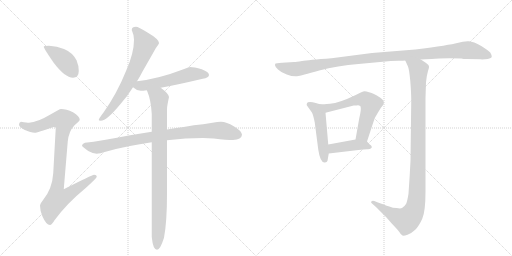
t = 0.00 s
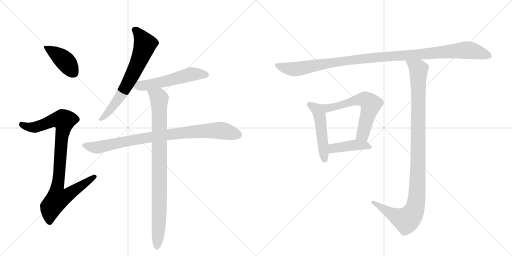
t = 1.87 s
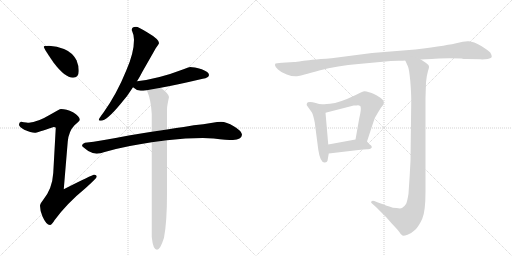
t = 3.74 s
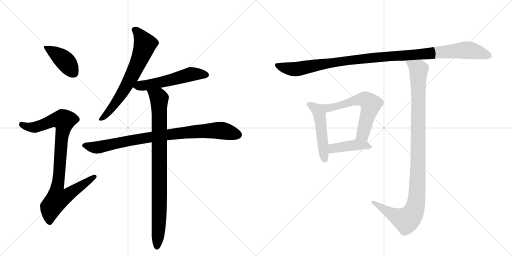
t = 5.61 s
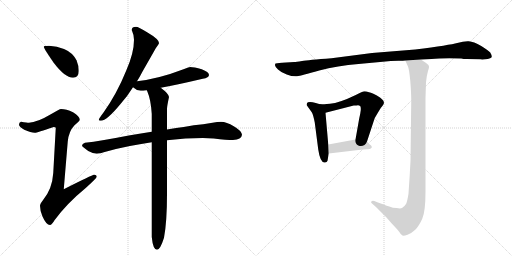
t = 7.48 s
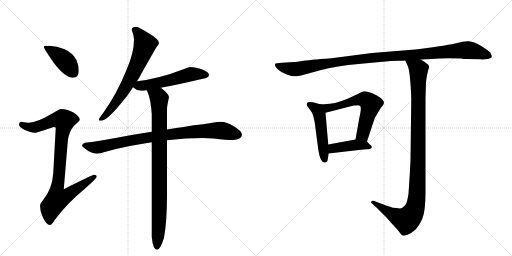
t = 9.36 s

The animated SVG that drew these frames (rendered in a browser with its animation timeline set to each time). Animation: 11 CSS @keyframes rules; one cycle of 9.36 s.

<svg version="1.1" viewBox="0 0 2048 1024" xmlns="http://www.w3.org/2000/svg">
  <g stroke="lightgray" stroke-dasharray="1,1" stroke-width="1" transform="scale(4, 4)">
    <line x1="0" y1="0" x2="256" y2="256"></line>
    <line x1="256" y1="0" x2="0" y2="256"></line>
    <line x1="128" y1="0" x2="128" y2="256"></line>
    <line x1="0" y1="128" x2="256" y2="128"></line>
    <line x1="256" y1="0" x2="512" y2="256"></line>
    <line x1="512" y1="0" x2="256" y2="256"></line>
    <line x1="384" y1="0" x2="384" y2="256"></line>
    <line x1="256" y1="128" x2="512" y2="128"></line>
  </g>
<g transform="scale(1, -1) translate(0, -850)">
   <style type="text/css">
    @keyframes keyframes0 {
      from {
       stroke: black;
       stroke-dashoffset: 412;
       stroke-width: 128;
       }
       57% {
       animation-timing-function: step-end;
       stroke: black;
       stroke-dashoffset: 0;
       stroke-width: 128;
       }
       to {
       stroke: black;
       stroke-width: 1024;
       }
       }
       #make-me-a-hanzi-animation-0 {
         animation: keyframes0 0.585286s both;
         animation-delay: 0.000000s;
         animation-timing-function: linear;
       }
    @keyframes keyframes1 {
      from {
       stroke: black;
       stroke-dashoffset: 923;
       stroke-width: 128;
       }
       75% {
       animation-timing-function: step-end;
       stroke: black;
       stroke-dashoffset: 0;
       stroke-width: 128;
       }
       to {
       stroke: black;
       stroke-width: 1024;
       }
       }
       #make-me-a-hanzi-animation-1 {
         animation: keyframes1 1.001139s both;
         animation-delay: 0.585286s;
         animation-timing-function: linear;
       }
    @keyframes keyframes2 {
      from {
       stroke: black;
       stroke-dashoffset: 681;
       stroke-width: 128;
       }
       69% {
       animation-timing-function: step-end;
       stroke: black;
       stroke-dashoffset: 0;
       stroke-width: 128;
       }
       to {
       stroke: black;
       stroke-width: 1024;
       }
       }
       #make-me-a-hanzi-animation-2 {
         animation: keyframes2 0.804199s both;
         animation-delay: 1.586426s;
         animation-timing-function: linear;
       }
    @keyframes keyframes3 {
      from {
       stroke: black;
       stroke-dashoffset: 546;
       stroke-width: 128;
       }
       64% {
       animation-timing-function: step-end;
       stroke: black;
       stroke-dashoffset: 0;
       stroke-width: 128;
       }
       to {
       stroke: black;
       stroke-width: 1024;
       }
       }
       #make-me-a-hanzi-animation-3 {
         animation: keyframes3 0.694336s both;
         animation-delay: 2.390625s;
         animation-timing-function: linear;
       }
    @keyframes keyframes4 {
      from {
       stroke: black;
       stroke-dashoffset: 883;
       stroke-width: 128;
       }
       74% {
       animation-timing-function: step-end;
       stroke: black;
       stroke-dashoffset: 0;
       stroke-width: 128;
       }
       to {
       stroke: black;
       stroke-width: 1024;
       }
       }
       #make-me-a-hanzi-animation-4 {
         animation: keyframes4 0.968587s both;
         animation-delay: 3.084961s;
         animation-timing-function: linear;
       }
    @keyframes keyframes5 {
      from {
       stroke: black;
       stroke-dashoffset: 907;
       stroke-width: 128;
       }
       75% {
       animation-timing-function: step-end;
       stroke: black;
       stroke-dashoffset: 0;
       stroke-width: 128;
       }
       to {
       stroke: black;
       stroke-width: 1024;
       }
       }
       #make-me-a-hanzi-animation-5 {
         animation: keyframes5 0.988118s both;
         animation-delay: 4.053548s;
         animation-timing-function: linear;
       }
    @keyframes keyframes6 {
      from {
       stroke: black;
       stroke-dashoffset: 1119;
       stroke-width: 128;
       }
       78% {
       animation-timing-function: step-end;
       stroke: black;
       stroke-dashoffset: 0;
       stroke-width: 128;
       }
       to {
       stroke: black;
       stroke-width: 1024;
       }
       }
       #make-me-a-hanzi-animation-6 {
         animation: keyframes6 1.160645s both;
         animation-delay: 5.041667s;
         animation-timing-function: linear;
       }
    @keyframes keyframes7 {
      from {
       stroke: black;
       stroke-dashoffset: 495;
       stroke-width: 128;
       }
       62% {
       animation-timing-function: step-end;
       stroke: black;
       stroke-dashoffset: 0;
       stroke-width: 128;
       }
       to {
       stroke: black;
       stroke-width: 1024;
       }
       }
       #make-me-a-hanzi-animation-7 {
         animation: keyframes7 0.652832s both;
         animation-delay: 6.202311s;
         animation-timing-function: linear;
       }
    @keyframes keyframes8 {
      from {
       stroke: black;
       stroke-dashoffset: 610;
       stroke-width: 128;
       }
       67% {
       animation-timing-function: step-end;
       stroke: black;
       stroke-dashoffset: 0;
       stroke-width: 128;
       }
       to {
       stroke: black;
       stroke-width: 1024;
       }
       }
       #make-me-a-hanzi-animation-8 {
         animation: keyframes8 0.746419s both;
         animation-delay: 6.855143s;
         animation-timing-function: linear;
       }
    @keyframes keyframes9 {
      from {
       stroke: black;
       stroke-dashoffset: 421;
       stroke-width: 128;
       }
       58% {
       animation-timing-function: step-end;
       stroke: black;
       stroke-dashoffset: 0;
       stroke-width: 128;
       }
       to {
       stroke: black;
       stroke-width: 1024;
       }
       }
       #make-me-a-hanzi-animation-9 {
         animation: keyframes9 0.592611s both;
         animation-delay: 7.601562s;
         animation-timing-function: linear;
       }
    @keyframes keyframes10 {
      from {
       stroke: black;
       stroke-dashoffset: 1079;
       stroke-width: 128;
       }
       78% {
       animation-timing-function: step-end;
       stroke: black;
       stroke-dashoffset: 0;
       stroke-width: 128;
       }
       to {
       stroke: black;
       stroke-width: 1024;
       }
       }
       #make-me-a-hanzi-animation-10 {
         animation: keyframes10 1.128092s both;
         animation-delay: 8.194173s;
         animation-timing-function: linear;
       }
</style>
<path d="M 196 667 Q 175 667 175 663 Q 175 657 214 600 Q 260 539 292 539 Q 315 539 315 567 Q 315 588 306 609 Q 290 640 256 654 Q 228 665 196 667 Z" fill="lightgray"></path> 
<path d="M 244 414 Q 238 414 207 395 Q 148 360 116 359 Q 109 359 84 363 Q 76 362 76 351 Q 76 344 97 331 Q 124 319 139 319 Q 148 319 215 342 Q 223 342 223 338 L 213 158 Q 209 95 173 51 Q 160 35 160 27 Q 160 7 170 -16 Q 185 -50 200 -50 Q 207 -50 218 -31 Q 268 37 344 99 Q 387 138 387 143 Q 387 151 376 151 Q 369 151 255 93 L 271 284 Q 275 325 298 349 Q 319 367 319 370 Q 319 385 292 401 Q 265 414 244 414 Z" fill="lightgray"></path> 
<path d="M 544 743 Q 527 743 527 730 Q 536 710 536 691 Q 536 638 505 568 Q 467 474 414 400 Q 395 375 395 370 Q 395 367 403 367 Q 427 367 482 434 Q 509 464 532 501 L 548 525 Q 559 542 569 562 Q 609 632 623 657 Q 636 674 636 678 Q 636 693 590 720 Q 553 743 544 743 Z" fill="lightgray"></path> 
<path d="M 532 501 Q 547 487 563 487 Q 571 487 587 489 L 643 499 Q 705 510 811 535 Q 836 539 836 550 Q 836 562 807 573 Q 776 582 760 582 Q 758 582 734 573 Q 635 535 548 525 C 518 521 509 520 532 501 Z" fill="lightgray"></path> 
<path d="M 607 323 Q 566 316 515 308 Q 403 286 340 279 Q 328 275 328 267 Q 329 263 353 246 Q 373 235 387 235 Q 397 235 430 245 Q 509 267 607 281 L 668 289 Q 744 298 811 298 L 855 296 Q 908 290 932 290 Q 966 291 968 311 Q 965 328 935 345 Q 906 363 884 363 Q 870 363 850 359 Q 813 353 775 349 Q 748 344 668 332 L 607 323 Z" fill="lightgray"></path> 
<path d="M 587 489 L 589 485 Q 604 450 607 394 L 607 323 L 607 281 L 607 -98 Q 612 -149 628 -149 Q 641 -149 656 -101 Q 668 -39 668 75 L 668 289 L 668 332 L 668 414 Q 668 425 676 462 Q 676 474 643 499 C 620 518 576 517 587 489 Z" fill="lightgray"></path> 
<path d="M 1867 614 L 1924 613 L 1928 612 L 1951 614 Q 1966 617 1967 623 Q 1968 628 1961 640 Q 1955 647 1925 666 Q 1894 684 1875 685 Q 1856 686 1829 678 Q 1801 670 1661 652 L 1488 638 L 1326 617 Q 1232 610 1208 606 Q 1184 602 1177 602 L 1128 599 Q 1104 597 1102 596 Q 1100 594 1100 589 Q 1100 583 1112 572 Q 1123 561 1147 552 Q 1171 543 1188 545 Q 1204 547 1277 568 Q 1350 588 1434 594 L 1563 606 L 1593 607 Q 1615 607 1621 608 L 1683 612 L 1726 614 Q 1766 618 1845 616 Q 1853 614 1867 614 Z" fill="lightgray"></path> 
<path d="M 1280 433 L 1263 438 Q 1250 442 1240 442 Q 1229 442 1228 437 Q 1226 431 1227 429 L 1247 401 Q 1253 391 1259 360 L 1273 252 Q 1281 197 1300 200 Q 1308 201 1310 207 L 1315 236 L 1313 272 L 1302 399 C 1300 427 1300 427 1280 433 Z" fill="lightgray"></path> 
<path d="M 1468 284 L 1493 360 Q 1498 380 1512 400 L 1523 418 Q 1532 428 1534 433 Q 1541 445 1520 460 Q 1489 480 1476 481 Q 1461 486 1453 484 Q 1444 481 1423 470 Q 1357 438 1320 435 Q 1283 432 1280 433 C 1250 433 1273 392 1302 399 L 1415 428 Q 1427 428 1432 429 Q 1437 429 1440 426 Q 1444 425 1443 409 Q 1441 392 1437 377 L 1422 292 C 1417 262 1459 256 1468 284 Z" fill="lightgray"></path> 
<path d="M 1479 272 L 1468 284 C 1455 298 1452 297 1422 292 L 1313 272 C 1283 267 1285 232 1315 236 L 1434 250 Q 1456 253 1468 253 Q 1479 252 1483 256 Q 1488 258 1487 263 Q 1486 268 1479 272 Z" fill="lightgray"></path> 
<path d="M 1621 608 L 1631 586 Q 1636 578 1641 528 Q 1645 477 1645 450 L 1642 207 Q 1639 145 1634 75 Q 1629 43 1624 34 Q 1618 24 1608 18 Q 1602 15 1586 18 Q 1569 19 1563 22 Q 1556 24 1512 40 L 1497 46 Q 1490 49 1486 45 Q 1482 40 1487 37 L 1506 20 L 1541 -15 Q 1543 -16 1567 -44 Q 1591 -69 1598 -79 Q 1604 -90 1610 -92 Q 1615 -94 1630 -89 Q 1645 -84 1661 -69 Q 1676 -54 1689 -25 Q 1702 3 1702 84 L 1702 458 L 1704 521 Q 1707 550 1712 566 Q 1717 582 1716 584 Q 1716 590 1703 599 L 1683 612 C 1658 628 1609 635 1621 608 Z" fill="lightgray"></path> 
      <clipPath id="make-me-a-hanzi-clip-0">
      <path d="M 196 667 Q 175 667 175 663 Q 175 657 214 600 Q 260 539 292 539 Q 315 539 315 567 Q 315 588 306 609 Q 290 640 256 654 Q 228 665 196 667 Z" fill="lightgray"></path>
      </clipPath>
      <path clip-path="url(#make-me-a-hanzi-clip-0)" d="M 179 662 L 259 607 L 294 559 " fill="none" id="make-me-a-hanzi-animation-0" stroke-dasharray="284 568" stroke-linecap="round"></path>

      <clipPath id="make-me-a-hanzi-clip-1">
      <path d="M 244 414 Q 238 414 207 395 Q 148 360 116 359 Q 109 359 84 363 Q 76 362 76 351 Q 76 344 97 331 Q 124 319 139 319 Q 148 319 215 342 Q 223 342 223 338 L 213 158 Q 209 95 173 51 Q 160 35 160 27 Q 160 7 170 -16 Q 185 -50 200 -50 Q 207 -50 218 -31 Q 268 37 344 99 Q 387 138 387 143 Q 387 151 376 151 Q 369 151 255 93 L 271 284 Q 275 325 298 349 Q 319 367 319 370 Q 319 385 292 401 Q 265 414 244 414 Z" fill="lightgray"></path>
      </clipPath>
      <path clip-path="url(#make-me-a-hanzi-clip-1)" d="M 87 352 L 112 342 L 139 341 L 211 369 L 256 368 L 226 81 L 230 55 L 258 62 L 380 144 " fill="none" id="make-me-a-hanzi-animation-1" stroke-dasharray="795 1590" stroke-linecap="round"></path>

      <clipPath id="make-me-a-hanzi-clip-2">
      <path d="M 544 743 Q 527 743 527 730 Q 536 710 536 691 Q 536 638 505 568 Q 467 474 414 400 Q 395 375 395 370 Q 395 367 403 367 Q 427 367 482 434 Q 509 464 532 501 L 548 525 Q 559 542 569 562 Q 609 632 623 657 Q 636 674 636 678 Q 636 693 590 720 Q 553 743 544 743 Z" fill="lightgray"></path>
      </clipPath>
      <path clip-path="url(#make-me-a-hanzi-clip-2)" d="M 541 730 L 580 673 L 569 639 L 500 496 L 449 419 L 400 371 " fill="none" id="make-me-a-hanzi-animation-2" stroke-dasharray="553 1106" stroke-linecap="round"></path>

      <clipPath id="make-me-a-hanzi-clip-3">
      <path d="M 532 501 Q 547 487 563 487 Q 571 487 587 489 L 643 499 Q 705 510 811 535 Q 836 539 836 550 Q 836 562 807 573 Q 776 582 760 582 Q 758 582 734 573 Q 635 535 548 525 C 518 521 509 520 532 501 Z" fill="lightgray"></path>
      </clipPath>
      <path clip-path="url(#make-me-a-hanzi-clip-3)" d="M 542 503 L 657 524 L 764 553 L 826 550 " fill="none" id="make-me-a-hanzi-animation-3" stroke-dasharray="418 836" stroke-linecap="round"></path>

      <clipPath id="make-me-a-hanzi-clip-4">
      <path d="M 607 323 Q 566 316 515 308 Q 403 286 340 279 Q 328 275 328 267 Q 329 263 353 246 Q 373 235 387 235 Q 397 235 430 245 Q 509 267 607 281 L 668 289 Q 744 298 811 298 L 855 296 Q 908 290 932 290 Q 966 291 968 311 Q 965 328 935 345 Q 906 363 884 363 Q 870 363 850 359 Q 813 353 775 349 Q 748 344 668 332 L 607 323 Z" fill="lightgray"></path>
      </clipPath>
      <path clip-path="url(#make-me-a-hanzi-clip-4)" d="M 334 269 L 385 260 L 526 290 L 785 324 L 886 328 L 953 311 " fill="none" id="make-me-a-hanzi-animation-4" stroke-dasharray="755 1510" stroke-linecap="round"></path>

      <clipPath id="make-me-a-hanzi-clip-5">
      <path d="M 587 489 L 589 485 Q 604 450 607 394 L 607 323 L 607 281 L 607 -98 Q 612 -149 628 -149 Q 641 -149 656 -101 Q 668 -39 668 75 L 668 289 L 668 332 L 668 414 Q 668 425 676 462 Q 676 474 643 499 C 620 518 576 517 587 489 Z" fill="lightgray"></path>
      </clipPath>
      <path clip-path="url(#make-me-a-hanzi-clip-5)" d="M 594 490 L 637 456 L 638 14 L 628 -140 " fill="none" id="make-me-a-hanzi-animation-5" stroke-dasharray="779 1558" stroke-linecap="round"></path>

      <clipPath id="make-me-a-hanzi-clip-6">
      <path d="M 1867 614 L 1924 613 L 1928 612 L 1951 614 Q 1966 617 1967 623 Q 1968 628 1961 640 Q 1955 647 1925 666 Q 1894 684 1875 685 Q 1856 686 1829 678 Q 1801 670 1661 652 L 1488 638 L 1326 617 Q 1232 610 1208 606 Q 1184 602 1177 602 L 1128 599 Q 1104 597 1102 596 Q 1100 594 1100 589 Q 1100 583 1112 572 Q 1123 561 1147 552 Q 1171 543 1188 545 Q 1204 547 1277 568 Q 1350 588 1434 594 L 1563 606 L 1593 607 Q 1615 607 1621 608 L 1683 612 L 1726 614 Q 1766 618 1845 616 Q 1853 614 1867 614 Z" fill="lightgray"></path>
      </clipPath>
      <path clip-path="url(#make-me-a-hanzi-clip-6)" d="M 1107 591 L 1127 581 L 1182 573 L 1380 607 L 1869 650 L 1959 625 " fill="none" id="make-me-a-hanzi-animation-6" stroke-dasharray="991 1982" stroke-linecap="round"></path>

      <clipPath id="make-me-a-hanzi-clip-7">
      <path d="M 1280 433 L 1263 438 Q 1250 442 1240 442 Q 1229 442 1228 437 Q 1226 431 1227 429 L 1247 401 Q 1253 391 1259 360 L 1273 252 Q 1281 197 1300 200 Q 1308 201 1310 207 L 1315 236 L 1313 272 L 1302 399 C 1300 427 1300 427 1280 433 Z" fill="lightgray"></path>
      </clipPath>
      <path clip-path="url(#make-me-a-hanzi-clip-7)" d="M 1237 432 L 1266 413 L 1278 389 L 1298 213 " fill="none" id="make-me-a-hanzi-animation-7" stroke-dasharray="367 734" stroke-linecap="round"></path>

      <clipPath id="make-me-a-hanzi-clip-8">
      <path d="M 1468 284 L 1493 360 Q 1498 380 1512 400 L 1523 418 Q 1532 428 1534 433 Q 1541 445 1520 460 Q 1489 480 1476 481 Q 1461 486 1453 484 Q 1444 481 1423 470 Q 1357 438 1320 435 Q 1283 432 1280 433 C 1250 433 1273 392 1302 399 L 1415 428 Q 1427 428 1432 429 Q 1437 429 1440 426 Q 1444 425 1443 409 Q 1441 392 1437 377 L 1422 292 C 1417 262 1459 256 1468 284 Z" fill="lightgray"></path>
      </clipPath>
      <path clip-path="url(#make-me-a-hanzi-clip-8)" d="M 1293 428 L 1299 421 L 1334 421 L 1440 452 L 1462 451 L 1474 442 L 1483 433 L 1482 425 L 1451 312 L 1431 298 " fill="none" id="make-me-a-hanzi-animation-8" stroke-dasharray="482 964" stroke-linecap="round"></path>

      <clipPath id="make-me-a-hanzi-clip-9">
      <path d="M 1479 272 L 1468 284 C 1455 298 1452 297 1422 292 L 1313 272 C 1283 267 1285 232 1315 236 L 1434 250 Q 1456 253 1468 253 Q 1479 252 1483 256 Q 1488 258 1487 263 Q 1486 268 1479 272 Z" fill="lightgray"></path>
      </clipPath>
      <path clip-path="url(#make-me-a-hanzi-clip-9)" d="M 1322 242 L 1340 259 L 1387 266 L 1458 270 L 1478 263 " fill="none" id="make-me-a-hanzi-animation-9" stroke-dasharray="293 586" stroke-linecap="round"></path>

      <clipPath id="make-me-a-hanzi-clip-10">
      <path d="M 1621 608 L 1631 586 Q 1636 578 1641 528 Q 1645 477 1645 450 L 1642 207 Q 1639 145 1634 75 Q 1629 43 1624 34 Q 1618 24 1608 18 Q 1602 15 1586 18 Q 1569 19 1563 22 Q 1556 24 1512 40 L 1497 46 Q 1490 49 1486 45 Q 1482 40 1487 37 L 1506 20 L 1541 -15 Q 1543 -16 1567 -44 Q 1591 -69 1598 -79 Q 1604 -90 1610 -92 Q 1615 -94 1630 -89 Q 1645 -84 1661 -69 Q 1676 -54 1689 -25 Q 1702 3 1702 84 L 1702 458 L 1704 521 Q 1707 550 1712 566 Q 1717 582 1716 584 Q 1716 590 1703 599 L 1683 612 C 1658 628 1609 635 1621 608 Z" fill="lightgray"></path>
      </clipPath>
      <path clip-path="url(#make-me-a-hanzi-clip-10)" d="M 1629 605 L 1674 569 L 1670 107 L 1661 21 L 1650 -5 L 1625 -31 L 1568 -7 L 1492 42 " fill="none" id="make-me-a-hanzi-animation-10" stroke-dasharray="951 1902" stroke-linecap="round"></path>

</g>
</svg>
